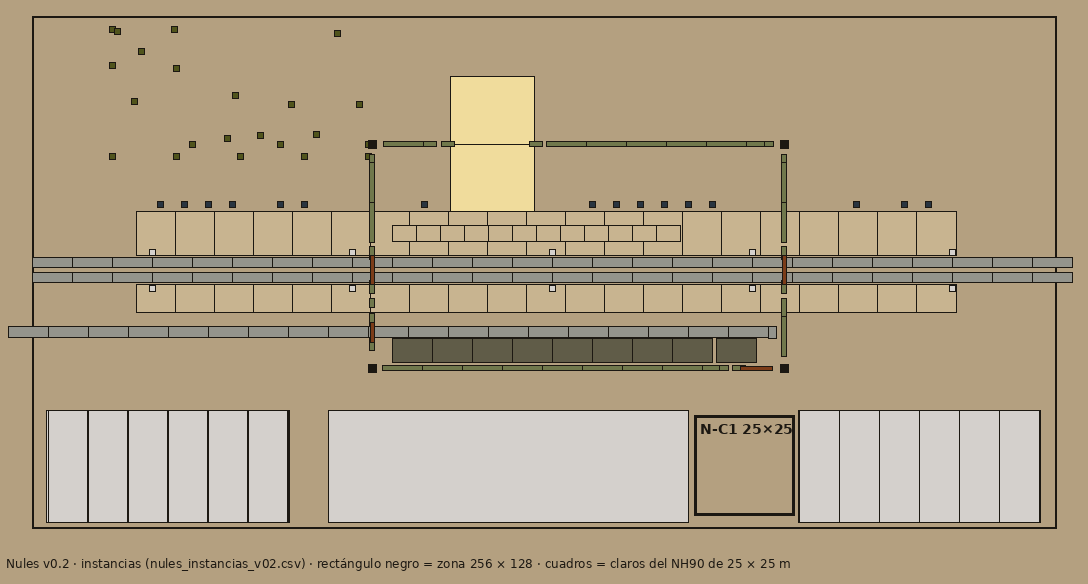

Values plotted in this chart, from the file beside it:
grupo; prefab; variante; x_m; y_m; z_m; yaw_grados; escala_x; en_zona_mvp; nota
via; SM_KitVia; -1; 5; 0; 66.4; 0; 1; si; vía general 1 (ibérico); v0/v1 por semil…
via; SM_KitVia; -1; 15; 0; 66.4; 0; 1; si; vía general 1 (ibérico); v0/v1 por semil…
via; SM_KitVia; -1; 25; 0; 66.4; 0; 1; si; vía general 1 (ibérico); v0/v1 por semil…
via; SM_KitVia; -1; 35; 0; 66.4; 0; 1; si; vía general 1 (ibérico); v0/v1 por semil…
via; SM_KitVia; -1; 45; 0; 66.4; 0; 1; si; vía general 1 (ibérico); v0/v1 por semil…
via; SM_KitVia; -1; 55; 0; 66.4; 0; 1; si; vía general 1 (ibérico); v0/v1 por semil…
via; SM_KitVia; -1; 65; 0; 66.4; 0; 1; si; vía general 1 (ibérico); v0/v1 por semil…
via; SM_KitVia; -1; 75; 0; 66.4; 0; 1; si; vía general 1 (ibérico); v0/v1 por semil…
via; SM_KitVia; -1; 85; 0; 66.4; 0; 1; si; vía general 1 (ibérico); v0/v1 por semil…
via; SM_KitVia; -1; 95; 0; 66.4; 0; 1; si; vía general 1 (ibérico); v0/v1 por semil…
via; SM_KitVia; -1; 105; 0; 66.4; 0; 1; si; vía general 1 (ibérico); v0/v1 por semil…
via; SM_KitVia; -1; 115; 0; 66.4; 0; 1; si; vía general 1 (ibérico); v0/v1 por semil…
via; SM_KitVia; -1; 125; 0; 66.4; 0; 1; si; vía general 1 (ibérico); v0/v1 por semil…
via; SM_KitVia; -1; 135; 0; 66.4; 0; 1; si; vía general 1 (ibérico); v0/v1 por semil…
via; SM_KitVia; -1; 145; 0; 66.4; 0; 1; si; vía general 1 (ibérico); v0/v1 por semil…
via; SM_KitVia; -1; 155; 0; 66.4; 0; 1; si; vía general 1 (ibérico); v0/v1 por semil…
via; SM_KitVia; -1; 165; 0; 66.4; 0; 1; si; vía general 1 (ibérico); v0/v1 por semil…
via; SM_KitVia; -1; 175; 0; 66.4; 0; 1; si; vía general 1 (ibérico); v0/v1 por semil…
via; SM_KitVia; -1; 185; 0; 66.4; 0; 1; si; vía general 1 (ibérico); v0/v1 por semil…
via; SM_KitVia; -1; 195; 0; 66.4; 0; 1; si; vía general 1 (ibérico); v0/v1 por semil…
via; SM_KitVia; -1; 205; 0; 66.4; 0; 1; si; vía general 1 (ibérico); v0/v1 por semil…
via; SM_KitVia; -1; 215; 0; 66.4; 0; 1; si; vía general 1 (ibérico); v0/v1 por semil…
via; SM_KitVia; -1; 225; 0; 66.4; 0; 1; si; vía general 1 (ibérico); v0/v1 por semil…
via; SM_KitVia; -1; 235; 0; 66.4; 0; 1; si; vía general 1 (ibérico); v0/v1 por semil…
via; SM_KitVia; -1; 245; 0; 66.4; 0; 1; si; vía general 1 (ibérico); v0/v1 por semil…
via; SM_KitVia; -1; 255; 0; 66.4; 0; 1; si; vía general 1 (ibérico); v0/v1 por semil…
via; SM_KitVia; 2; 5; 0; 62.6; 0; 1; si; vía general 2, tercer carril (v3 si está…
via; SM_KitVia; 2; 15; 0; 62.6; 0; 1; si; vía general 2, tercer carril (v3 si está…
via; SM_KitVia; 2; 25; 0; 62.6; 0; 1; si; vía general 2, tercer carril (v3 si está…
via; SM_KitVia; 2; 35; 0; 62.6; 0; 1; si; vía general 2, tercer carril (v3 si está…
via; SM_KitVia; 2; 45; 0; 62.6; 0; 1; si; vía general 2, tercer carril (v3 si está…
via; SM_KitVia; 2; 55; 0; 62.6; 0; 1; si; vía general 2, tercer carril (v3 si está…
via; SM_KitVia; 2; 65; 0; 62.6; 0; 1; si; vía general 2, tercer carril (v3 si está…
via; SM_KitVia; 2; 75; 0; 62.6; 0; 1; si; vía general 2, tercer carril (v3 si está…
via; SM_KitVia; 2; 85; 0; 62.6; 0; 1; si; vía general 2, tercer carril (v3 si está…
via; SM_KitVia; 2; 95; 0; 62.6; 0; 1; si; vía general 2, tercer carril (v3 si está…
via; SM_KitVia; 2; 105; 0; 62.6; 0; 1; si; vía general 2, tercer carril (v3 si está…
via; SM_KitVia; 2; 115; 0; 62.6; 0; 1; si; vía general 2, tercer carril (v3 si está…
via; SM_KitVia; 2; 125; 0; 62.6; 0; 1; si; vía general 2, tercer carril (v3 si está…
via; SM_KitVia; 2; 135; 0; 62.6; 0; 1; si; vía general 2, tercer carril (v3 si está…
via; SM_KitVia; 2; 145; 0; 62.6; 0; 1; si; vía general 2, tercer carril (v3 si está…
via; SM_KitVia; 2; 155; 0; 62.6; 0; 1; si; vía general 2, tercer carril (v3 si está…
via; SM_KitVia; 2; 165; 0; 62.6; 0; 1; si; vía general 2, tercer carril (v3 si está…
via; SM_KitVia; 2; 175; 0; 62.6; 0; 1; si; vía general 2, tercer carril (v3 si está…
via; SM_KitVia; 2; 185; 0; 62.6; 0; 1; si; vía general 2, tercer carril (v3 si está…
via; SM_KitVia; 2; 195; 0; 62.6; 0; 1; si; vía general 2, tercer carril (v3 si está…
via; SM_KitVia; 2; 205; 0; 62.6; 0; 1; si; vía general 2, tercer carril (v3 si está…
via; SM_KitVia; 2; 215; 0; 62.6; 0; 1; si; vía general 2, tercer carril (v3 si está…
via; SM_KitVia; 2; 225; 0; 62.6; 0; 1; si; vía general 2, tercer carril (v3 si está…
via; SM_KitVia; 2; 235; 0; 62.6; 0; 1; si; vía general 2, tercer carril (v3 si está…
via; SM_KitVia; 2; 245; 0; 62.6; 0; 1; si; vía general 2, tercer carril (v3 si está…
via; SM_KitVia; 2; 255; 0; 62.6; 0; 1; si; vía general 2, tercer carril (v3 si está…
via; SM_KitVia; -1; -1; 0; 49; 0; 1; no; apartado del muelle (X −6 a 184; la aguj…
via; SM_KitVia; -1; 9; 0; 49; 0; 1; si; apartado del muelle (X −6 a 184; la aguj…
via; SM_KitVia; -1; 19; 0; 49; 0; 1; si; apartado del muelle (X −6 a 184; la aguj…
via; SM_KitVia; -1; 29; 0; 49; 0; 1; si; apartado del muelle (X −6 a 184; la aguj…
via; SM_KitVia; -1; 39; 0; 49; 0; 1; si; apartado del muelle (X −6 a 184; la aguj…
via; SM_KitVia; -1; 49; 0; 49; 0; 1; si; apartado del muelle (X −6 a 184; la aguj…
via; SM_KitVia; -1; 59; 0; 49; 0; 1; si; apartado del muelle (X −6 a 184; la aguj…
via; SM_KitVia; -1; 69; 0; 49; 0; 1; si; apartado del muelle (X −6 a 184; la aguj…
... 187 more rows
